Image classification data set "pablos_sitting_posture_folder_v1" (Veleiroo/Proyecto-Integrador-I on GitHub). Class labels (5): backward bad posture, backward bad posture good posture, forward bad posture, forward bad posture good posture, good posture.

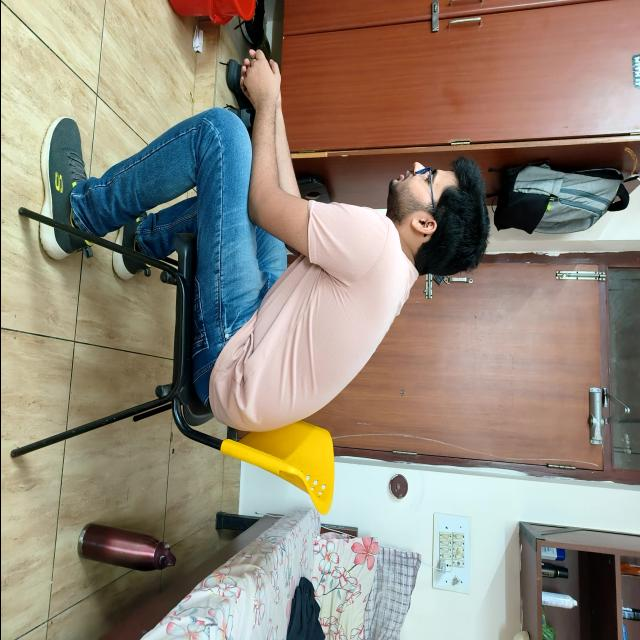
Label: forward bad posture

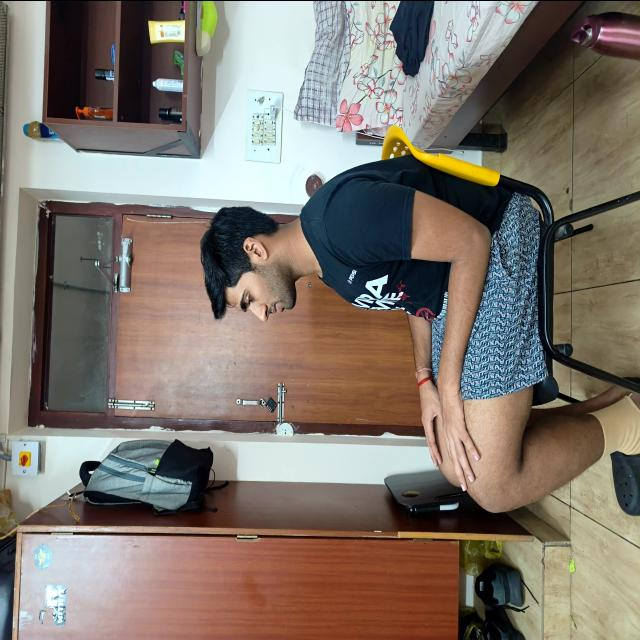
Label: good posture

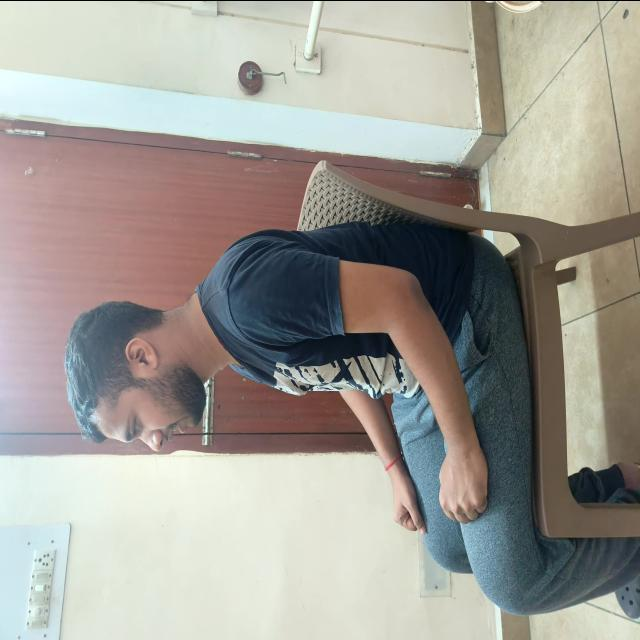
Label: good posture

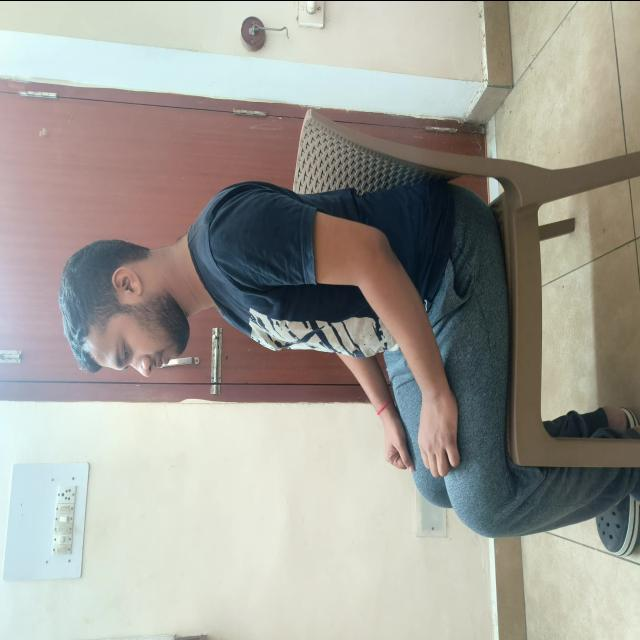
Label: good posture

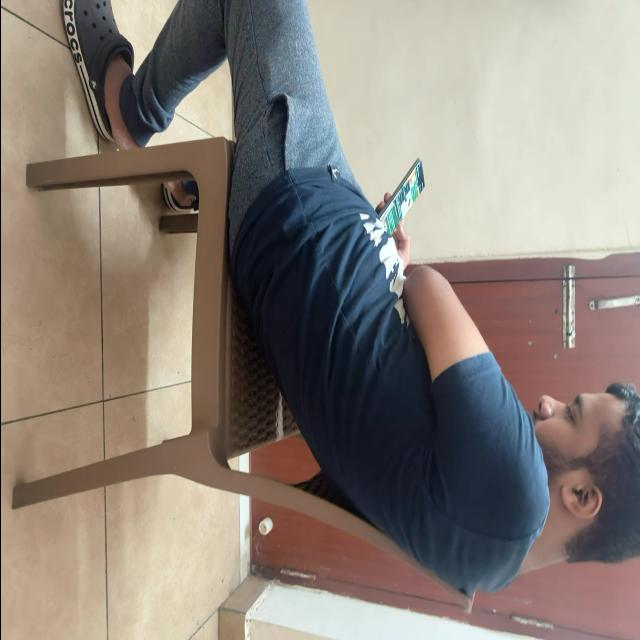
Label: backward bad posture

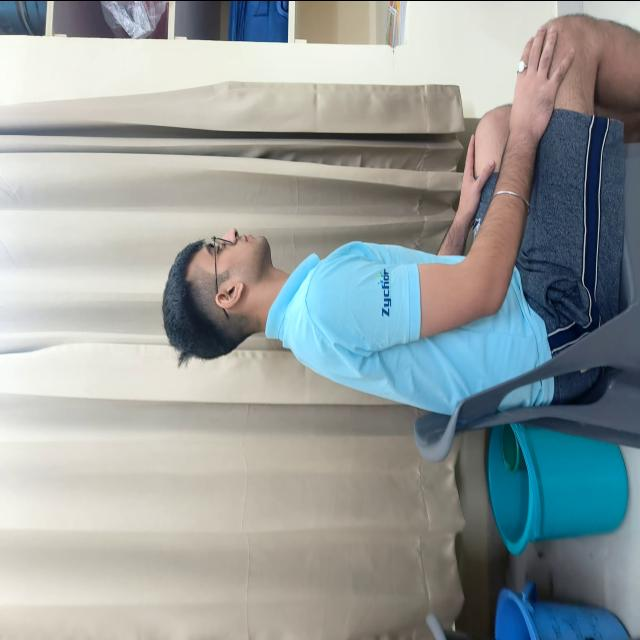
Label: good posture
